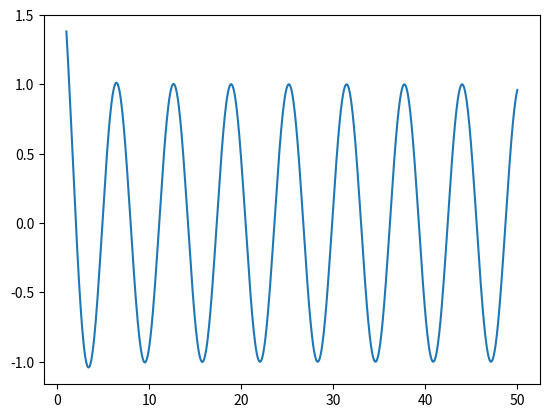

The script that saved this image:
import numpy as np
import matplotlib.pyplot as plt

def f(z):
    return np.cos(z) + np.sin(z)/z

z = np.linspace(1,50,1000)
plt.plot(z,f(z))
plt.show()
